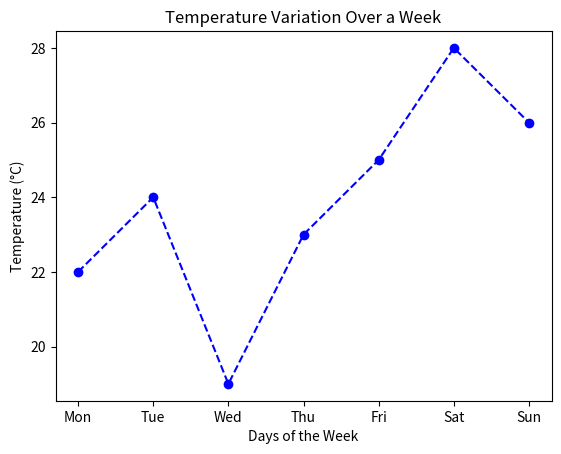

The script that saved this image:
import matplotlib.pyplot as plt

days = ["Mon", "Tue", "Wed", "Thu", "Fri", "Sat", "Sun"]
temps = [22, 24, 19, 23, 25, 28, 26]  # <-- You need this

plt.plot(days, temps, marker='o', color='b', linestyle='--')

plt.xlabel("Days of the Week")
plt.ylabel("Temperature (°C)")
plt.title("Temperature Variation Over a Week")

plt.show()
